Run: headless pygame with SDL's dummy video driver; simulated clock (each Clock.tick advances the game by its frame time, no real sleeping); random seed 0; keys injected as events and as key.get_pressed() state; no mouse input.
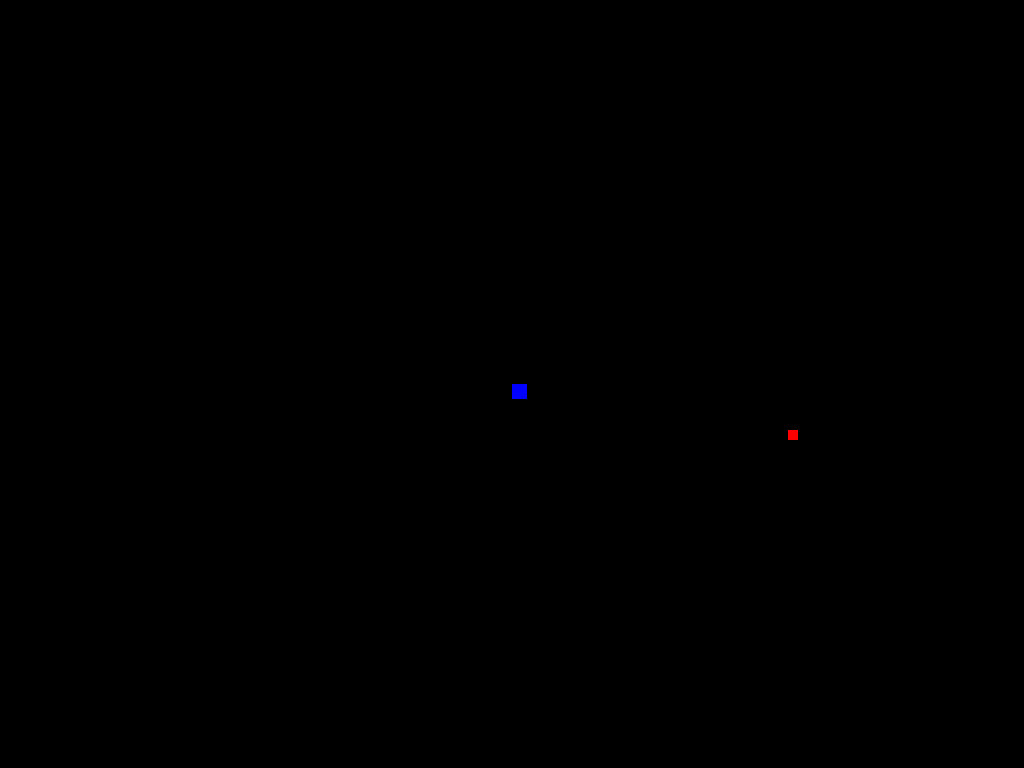
Frame 1 of 4 · flips 1–60 · no input
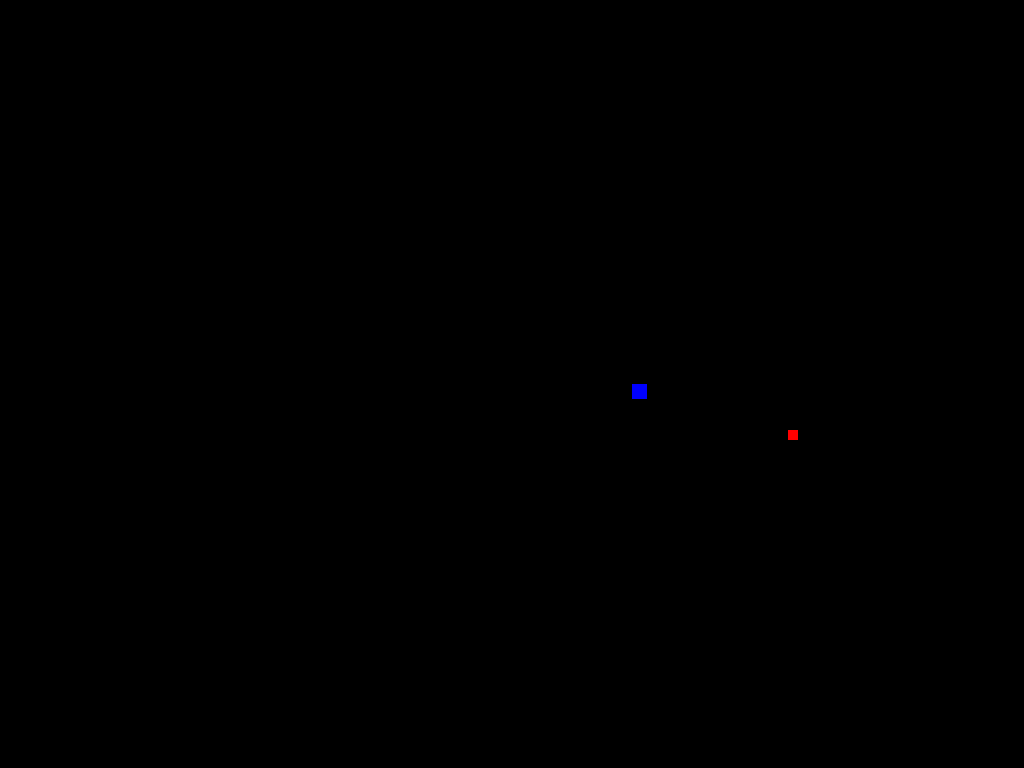
Frame 2 of 4 · flips 61–180 · tapped SPACE, RETURN · held RIGHT (→), D
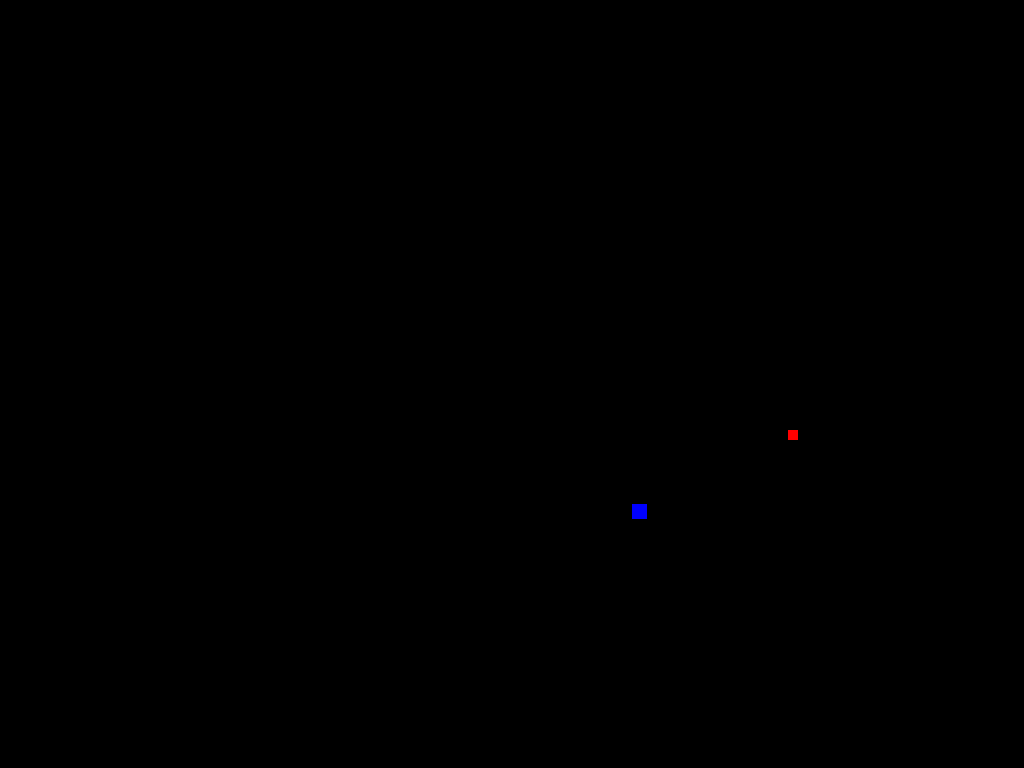
Frame 3 of 4 · flips 181–300 · held DOWN (↓), S
Frame 4 of 4 · flips 301–420 · held LEFT (←), A, UP (↑), W · screen same as frame 1, image omitted

The pygame program that drew these frames:

import pygame, math, sys, random
from pygame.locals import *

width, height = 1024,768
screen = pygame.display.set_mode((width, height))
clock = pygame.time.Clock()

class Player(pygame.sprite.Sprite):
    
    def __init__(self, position):
        pygame.sprite.Sprite.__init__(self)
        playerx = position[0]
        playery = position[1]
        #self.rect takes surface, colour, location, size coords
        self.rect = pygame.draw.rect(screen,(0,0,255), ((playerx,playery),(15,15)))

    def handle_keys(self):
        key = pygame.key.get_pressed()
        if key[pygame.K_LEFT]:
            self.rect.move_ip(-1,0)
        if key[pygame.K_RIGHT]:
            self.rect.move_ip(1,0)
        if key[pygame.K_UP]:
            self.rect.move_ip(0,-1)
        if key[pygame.K_DOWN]:
            self.rect.move_ip(0,1)

    def update(self, surface):
        pygame.draw.rect(screen, (0,0,255), self.rect)


class Enemy(pygame.sprite.Sprite):

    def __init__(self):
        pygame.sprite.Sprite.__init__(self)
        enemyx = random.randint(0,width)
        enemyy = random.randint(0,height)
        self.rect = pygame.draw.rect(screen, (255,0,0), ((enemyx, enemyy),(10,10)))

    def draw_enemy(self, surface):
        pygame.draw.rect(screen, (255,0,0), self.rect)

rect = screen.get_rect()
player = Player(rect.center)
##enemyx = random.randint(0,width)
##enemyy = random.randint(0,height)
enemy = Enemy()

while 1:
    screen.fill(0)
    for event in pygame.event.get():
        if event.type == pygame.QUIT:
            pygame.quit()
            exit(0)
    if player.rect.colliderect(enemy):
        enemy = Enemy()
    
    player.handle_keys()            
    player.update(screen)
    enemy.draw_enemy(screen)
    pygame.display.update()
    
    
            
            
        
